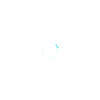
t = 0.00 s
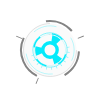
t = 0.89 s
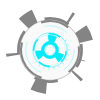
t = 1.71 s
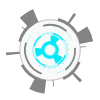
t = 2.63 s
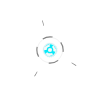
t = 3.50 s
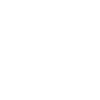
t = 4.38 s

The animated SVG that drew these frames (rendered in a browser with its animation timeline set to each time). Animation: 52 SMIL elements (animate=26,animateTransform=26); one cycle of 4.38 s, repeats indefinitely.

<svg xmlns="http://www.w3.org/2000/svg" viewBox="0 0 1000 1000" width="100" height="100" preserveAspectRatio="xMidYMid meet" style="width: 100%; height: 100%; transform: translate3d(0px, 0px, 0px);">
    <defs>
        <path id="spark1" stroke-linecap="round" stroke-linejoin="round" fill-opacity="0" stroke-dasharray=" 114.6" stroke-dashoffset="113.35302734375" stroke="rgb(0,239,255)" stroke-opacity="1" stroke-width="8" d=" M0,-102.88700103759766 C0,-102.88700103759766 0,7.88700008392334 0,7.88700008392334"></path>
        <mask id="circle6-Ellipse3-mask">
            <path id="circle6-Ellipse5-path" stroke-linecap="butt" stroke-linejoin="miter" fill-opacity="0" stroke-miterlimit="4" stroke-dasharray=" 260" stroke-dashoffset="547" stroke="rgb(255,255,255)" stroke-opacity="0.46" stroke-width="37" d=" M0,-77.5 C42.77225112915039,-77.5 77.5,-42.77225112915039 77.5,0 C77.5,42.77225112915039 42.77225112915039,77.5 0,77.5 C-42.77225112915039,77.5 -77.5,42.77225112915039 -77.5,0 C-77.5,-42.77225112915039 -42.77225112915039,-77.5 0,-77.5z">
            </path>
            <animate href="#circle6-Ellipse5-path" attributeName="stroke-dashoffset" dur="4.38" values="289; 289; 547; 547" keyTimes="0; 0.019; 0.124; 1" repeatCount="indefinite" />
        </mask>

        <mask id="circle3-Ellipse1-mask">
            <path id="circle3-Ellipse2-mask" stroke-linecap="butt" stroke-linejoin="miter" fill-opacity="0" stroke-miterlimit="4" stroke-dasharray=" 985" stroke-dashoffset="2141.006103515625" stroke="rgb(255,255,255)" stroke-opacity="1" stroke-width="79" d=" M0,-124 C68.43560028076172,-124 124,-68.43560028076172 124,0 C124,68.43560028076172 68.43560028076172,124 0,124 C-68.43560028076172,124 -124,68.43560028076172 -124,0 C-124,-68.43560028076172 -68.43560028076172,-124 0,-124z"></path>
            <animate href="#circle3-Ellipse2-mask" attributeName="stroke-dashoffset" dur="4.38" values="1105; 1105; 2141.006; 2141.006" keyTimes="0; 0.2; 0.305; 1" repeatCount="indefinite" />
        </mask>

    </defs>
        <g id="bffQWWEGASDh1" ></g>
    <g id="gadget" transform="translate(500,500)" opacity="0">
        <animate href="#gadget" attributeName="opacity" calcMode="discrete" dur="4.38" values="1; 0; 0" keyTimes="0; 0.95; 1" repeatCount="once" />
        <g id="spark" transform="scale(1.128, 1.128)">
            <use href="#spark1" id="spark2" transform="" />
            <use href="#spark2" id="spark3" transform="rotate(45)" />
            <use href="#spark3" id="spark4" transform="rotate(45)" />
            <use href="#spark4" id="spark5" transform="rotate(45)" />
            <use href="#spark5" id="spark6" transform="rotate(45)" />
            <use href="#spark6" id="spark7" transform="rotate(45)" />
            <use href="#spark7" id="spark8" transform="rotate(45)" />
            <use href="#spark8" id="spark9" transform="rotate(45)" />
            <use href="#spark9" id="spark10" transform="rotate(45)" />
            <animate href="#spark1" attributeName="stroke-dashoffset" dur="4.38" calcMode="linear" values="0; 0; 0; 114.6; 114.6" keyTimes="0; 0.819; 0.838; 0.981; 1" repeatCount="indefinite" />
            <animateTransform href="#spark1" attributeName="transform" type="scale" dur="4.38" calcMode="linear" values="0; 0; 0.7; 0.7" keyTimes="0; 0.819; 0.981; 1" repeatCount="indefinite" />
        </g>

        <g id="circle2">
            <g id="circle2-el2">
                <path id="circle2-el2-path" mask="url(#trimMask)" stroke-linecap="butt" stroke-linejoin="miter" fill-opacity="0" stroke-miterlimit="4" stroke-dasharray=" 88 88 88 88" stroke-dashoffset="88" stroke="rgb(0,239,255)" stroke-opacity="1" stroke-width="10" d=" M0,-116.5 C64.29634857177734,-116.5 116.5,-64.29634857177734 116.5,0 C116.5,64.29634857177734 64.29634857177734,116.5 0,116.5 C-64.29634857177734,116.5 -116.5,64.29634857177734 -116.5,0 C-116.5,-64.29634857177734 -64.29634857177734,-116.5 0,-116.5z"></path>
            </g>
            <g id="circle2-el1">
                <path id="circle2-el1-path" stroke-linecap="butt" stroke-linejoin="miter" fill-opacity="0" stroke-miterlimit="4" stroke="rgb(0,239,255)" stroke-opacity="1" stroke-width="1" d=" M0,-111.5 C61.53684997558594,-111.5 111.5,-61.53684997558594 111.5,0 C111.5,61.53684997558594 61.53684997558594,111.5 0,111.5 C-61.53684997558594,111.5 -111.5,61.53684997558594 -111.5,0 C-111.5,-61.53684997558594 -61.53684997558594,-111.5 0,-111.5z"></path>
            </g>
            <animateTransform href="#circle2" attributeName="transform" type="scale" dur="4.38" calcMode="spline" values="1.392; 1.392; 0; 0" keyTimes="0; 0.676; 0.867; 1" keySplines="0.833 0.833 0.167 0.167; 0.833 0.833 0.167 0.167; 0.833 0.833 0.167 0.167" repeatCount="indefinite" additive="sum" />
            <animateTransform href="#circle2" attributeName="transform" type="rotate" dur="1" values="78;45;90;42;78" keyTimes="0; 0.25; 0.5; 0.75; 1" repeatCount="indefinite" additive="sum" />
            <animateTransform href="#circle2-el1" attributeName="transform" type="scale" dur="4.38" calcMode="spline" values="0.5; 1; 1" keyTimes="0; 0.105; 1" keySplines="0.833 0.833 0.167 0.167; 0.833 0.833 0.167 0.167" repeatCount="indefinite" />
            <animateTransform href="#circle2-el2" attributeName="transform" type="scale" dur="4.38" calcMode="spline" values="0.5; 1; 1" keyTimes="0; 0.105; 1" keySplines="0.833 0.833 0.167 0.167; 0.833 0.833 0.167 0.167" repeatCount="indefinite" />
            <animate href="#circle2-el2-path" attributeName="stroke-dasharray" dur="4.38" calcMode="spline" values="0 745 88 88 88; 88 88 88 88 88; 88 88 88 88 88" keyTimes="0; 0.105; 1" keySplines="0.833 0.833 0.167 0.167; 0.833 0.833 0.167 0.167" repeatCount="indefinite" />
        </g>

        <g id="circle10">
            <g id="circle10-Ellipse1">
                <path id="circle10-Ellipse1-path" stroke-linecap="butt" stroke-linejoin="miter" fill-opacity="0" stroke-miterlimit="4" stroke-dasharray="0" stroke-dashoffset="0" stroke="rgb(132,132,132)" stroke-opacity="1" stroke-width="10" d=" M0,-116.5 C64.29634857177734,-116.5 116.5,-64.29634857177734 116.5,0 C116.5,64.29634857177734 64.29634857177734,116.5 0,116.5 C-64.29634857177734,116.5 -116.5,64.29634857177734 -116.5,0 C-116.5,-64.29634857177734 -64.29634857177734,-116.5 0,-116.5z"></path>
            </g>
            <g id="circle10-Ellipse2">
                <path id="circle10-Ellipse2-path" stroke-linecap="butt" stroke-linejoin="miter" fill-opacity="0" stroke-miterlimit="4" stroke-dasharray="707" stroke-dashoffset="707" stroke="rgb(132,132,132)" stroke-opacity="1" stroke-width="1" d=" M0,-111.5 C61.53684997558594,-111.5 111.5,-61.53684997558594 111.5,0 C111.5,61.53684997558594 61.53684997558594,111.5 0,111.5 C-61.53684997558594,111.5 -111.5,61.53684997558594 -111.5,0 C-111.5,-61.53684997558594 -61.53684997558594,-111.5 0,-111.5z"></path>
            </g>

            <animate href="#circle10" attributeName="opacity" calcMode="discrete" dur="4.38" values="0; 1; 1" keyTimes="0; 0.2; 1" repeatCount="indefinite" />
            <animateTransform href="#circle10" attributeName="transform" type="scale" dur="4.38" values="2.712; 2.712; 0; 0" keyTimes="0; 0.733; 0.848; 1" repeatCount="indefinite" additive="sum" />
            <animateTransform href="#circle10-Ellipse1" attributeName="transform" type="scale" dur="4.38" values="0.5; 0.5; 1; 1" keyTimes="0; 0.2; 0.305; 1" repeatCount="indefinite" additive="sum" />
            <animateTransform href="#circle10-Ellipse2" attributeName="transform" type="scale" dur="4.38" values="0.5; 0.5; 1; 1" keyTimes="0; 0.2; 0.305; 1" repeatCount="indefinite" additive="sum" />

            <animate href="#circle10-Ellipse1-path" attributeName="stroke-dasharray" dur="4.38" values="88 88 88 88 88 88; 88 785 88 88 88 88; 88 110 88 88 88 88; 88 110 88 88 88 88" keyTimes="0; 0.2; 0.305; 1" repeatCount="indefinite" />
            <animate href="#circle10-Ellipse1-path" attributeName="stroke-dashoffset" dur="4.38" values="88; 88; 883.947; 883.947" keyTimes="0; 0.305; 0.848; 1" repeatCount="indefinite" />
            <animate href="#circle10-Ellipse2-path" attributeName="stroke-dashoffset" dur="4.38" values="707; 707; 1420; 1420" keyTimes="0; 0.2; 0.305; 1" repeatCount="indefinite" />
        </g>

        <g id="circle11">
            <g id="circle11-el1">
                <path id="circle11-el1-path" stroke-linecap="butt" stroke-linejoin="miter" fill-opacity="0" stroke-miterlimit="4" stroke-dasharray=" 88 88 88 88 88 88" stroke-dashoffset="0" stroke="rgb(0,239,255)" stroke-opacity="1" stroke-width="10" d=" M0,-116.5 C64.29634857177734,-116.5 116.5,-64.29634857177734 116.5,0 C116.5,64.29634857177734 64.29634857177734,116.5 0,116.5 C-64.29634857177734,116.5 -116.5,64.29634857177734 -116.5,0 C-116.5,-64.29634857177734 -64.29634857177734,-116.5 0,-116.5z"></path>
            </g>
            <g id="circle11-el2">
                <path id="circle11-el2-path" stroke-linecap="butt" stroke-linejoin="miter" fill-opacity="0" stroke-miterlimit="4" stroke-dasharray=" 703" stroke-dashoffset="703" stroke="rgb(0,239,255)" stroke-opacity="1" stroke-width="1" d=" M0,-111.5 C61.53684997558594,-111.5 111.5,-61.53684997558594 111.5,0 C111.5,61.53684997558594 61.53684997558594,111.5 0,111.5 C-61.53684997558594,111.5 -111.5,61.53684997558594 -111.5,0 C-111.5,-61.53684997558594 -61.53684997558594,-111.5 0,-111.5z"></path>
            </g>
            <animateTransform href="#circle11" attributeName="transform" type="scale" dur="4.38" calcMode="spline" values="0.408; 0.408; 0.408; 0; 0; 0" keyTimes="0; 0.381; 0.733; 0.848; 0.981; 1" keySplines="0.833 0.833 0.167 0.167; 0.833 0.833 0.167 0.167; 0.833 0.833 0.167 0.167; 0.833 0.833 0.167 0.167; 0.833 0.833 0.167 0.167" repeatCount="indefinite" />
            <animateTransform href="#circle11-el1" attributeName="transform" type="scale" dur="4.38" calcMode="linear" values="0.5; 0.5; 1; 1; 1" keyTimes="0; 0.276; 0.381; 0.981; 1" keySplines="0.833 0.833 0.167 0.167; 0.667 1 0.167 0.167; 0.833 1 0.333 0; 0.833 1 0.333 0" repeatCount="indefinite" />
            <animateTransform href="#circle11-el2" attributeName="transform" type="scale" dur="4.38" calcMode="linear" values="0.5; 0.5; 1; 1" keyTimes="0; 0.276; 0.381; 1" keySplines="0.667 1 0.167 0.167; 0.667 1 0.167 0.167; 0.667 1 0.167 0.167" repeatCount="indefinite" />

            <animate href="#circle11" attributeName="opacity" dur="4.38" calcMode="discrete" values="0; 1; 1" keyTimes="0; 0.276; 1" repeatCount="indefinite" />
            <animate href="#circle11-el2-path" attributeName="stroke-dashoffset" dur="4.38" values="703; 703; 1405; 1405" keyTimes="0; 0.276; 0.381; 1" repeatCount="indefinite" />
            <animate href="#circle11-el1-path" attributeName="stroke-dasharray" dur="4.38" values="88 741 88 88 88; 88 741 88 88 88; 88 88 88 88 88; 88 88 88 88 88" keyTimes="0; 0.276; 0.381; 1" repeatCount="indefinite" />
            <animate href="#circle11-el1-path" attributeName="stroke-dashoffset" dur="4.38" values="88; 88; 285; 901; 2301" keyTimes="0; 0.276; 0.381; 0.733; 1" repeatCount="indefinite" />
        </g>

        <g id="circle9">
            <path id="circle9-Ellipse1-path" stroke-linecap="butt" stroke-linejoin="miter" fill-opacity="0" stroke-miterlimit="4" stroke-dasharray=" 3 289 3 289" stroke-dashoffset="-17" stroke="rgb(132,132,132)" stroke-opacity="1" stroke-width="24" d=" M0,-124 C68.43560028076172,-124 124,-68.43560028076172 124,0 C124,68.43560028076172 68.43560028076172,124 0,124 C-68.43560028076172,124 -124,68.43560028076172 -124,0 C-124,-68.43560028076172 -68.43560028076172,-124 0,-124z"></path>
            <animate href="#circle9" attributeName="opacity" calcMode="discrete" dur="4.38" values="0; 1; 1" keyTimes="0; 0.152; 1" repeatCount="indefinite" />
            <animateTransform href="#circle9" attributeName="transform" type="rotate" dur="4.38" values="0; 0; -237; -237" keyTimes="0; 0.152; 0.257; 1" repeatCount="indefinite" additive="sum" />
            <animateTransform href="#circle9" attributeName="transform" type="scale" dur="4.38" values="2.688; 2.688; 0; 0" keyTimes="0; 0.781; 0.895; 1" repeatCount="indefinite" additive="sum" />
            <animate href="#circle9-Ellipse1-path" attributeName="stroke-dasharray" dur="4.38" values="3 872 3 289 -17; 3 872 3 289 -17; 3 289 3 289 -17; 3 289 3 289 -17" keyTimes="0; 0.152; 0.257; 1" repeatCount="indefinite" />
            <animateTransform href="#circle9-Ellipse1-path" attributeName="transform" type="rotate" dur="3.9" values="115;24;81;26;115" keyTimes="0; 0.27; 0.5; 0.75; 1" repeatCount="indefinite" additive="sum" />
        </g>

        <g id="circle8">
            <path id="circle8-Ellipse1-path" stroke-linecap="butt" stroke-linejoin="miter" fill-opacity="0" stroke-miterlimit="4" stroke-dasharray=" 100 100 100 100" stroke-dashoffset="154" stroke="rgb(0,239,255)" stroke-opacity="1" stroke-width="1" d=" M0,-100.5 C55.46595001220703,-100.5 100.5,-55.46595001220703 100.5,0 C100.5,55.46595001220703 55.46595001220703,100.5 0,100.5 C-55.46595001220703,100.5 -100.5,55.46595001220703 -100.5,0 C-100.5,-55.46595001220703 -55.46595001220703,-100.5 0,-100.5z"></path>
            <animate href="#circle8" attributeName="opacity" dur="4.38" values="0; 1; 1" keyTimes="0; 0.076; 1" repeatCount="indefinite" />
            <animateTransform href="#circle8" attributeName="transform" type="scale" dur="4.38" values="2.4; 2.4; 0; 0" keyTimes="0; 0.714; 0.829; 1" repeatCount="indefinite" additive="sum" />
            <animate href="#circle8-Ellipse1-path" attributeName="stroke-dasharray" dur="4.38" values="100 708 100 100 154; 100 708 100 100 154; 100 100 100 100 154; 100 100 100 100 154" keyTimes="0; 0.076; 0.181; 1" repeatCount="indefinite" />
            <animateTransform href="#circle8-Ellipse1-path" attributeName="transform" type="rotate" dur="2.9" values="115;24;81;26;115" keyTimes="0; 0.27; 0.5; 0.75; 1" repeatCount="indefinite" additive="sum" />
        </g>

        <g id="circle4">
            <path id="circle4-Ellipse1-path" stroke-linecap="butt" stroke-linejoin="miter" fill-opacity="0" stroke-miterlimit="4" stroke-dasharray=" 100 100 100 100" stroke-dashoffset="154" stroke="rgb(132,132,132)" stroke-opacity="1" stroke-width="7" d=" M0,-100.5 C55.46595001220703,-100.5 100.5,-55.46595001220703 100.5,0 C100.5,55.46595001220703 55.46595001220703,100.5 0,100.5 C-55.46595001220703,100.5 -100.5,55.46595001220703 -100.5,0 C-100.5,-55.46595001220703 -55.46595001220703,-100.5 0,-100.5z"></path>
            <animate href="#circle4" attributeName="opacity" dur="4.38" values="0; 1; 1" keyTimes="0; 0.057; 1" repeatCount="indefinite" />
            <animateTransform href="#circle4" attributeName="transform" type="scale" dur="4.38" values="2.328; 2.328; 2.88; 2.88; 0; 0" keyTimes="0; 0.057; 0.143; 0.571; 0.79; 1" repeatCount="indefinite" additive="sum" />
            <animate href="#circle4-Ellipse1-path" attributeName="stroke-dasharray" dur="4.38" values="100 695 100 100 154; 100 695 100 100 154; 100 100 100 100 154; 100 100 100 100 154" keyTimes="0; 0.057; 0.162; 1" repeatCount="indefinite" />
            <animateTransform href="#circle4-Ellipse1-path" attributeName="transform" type="rotate" dur="0.9" values="61;42;81;39;68" keyTimes="0; 0.27; 0.5; 0.75; 1" repeatCount="indefinite" additive="sum" />
        </g>

        <g id="circle3">
            <path id="circle3-Ellipse2-path" mask="url(#circle3-Ellipse1-mask)" stroke-linecap="butt" stroke-linejoin="miter" fill-opacity="0" stroke-miterlimit="4" stroke-dasharray=" 45 119 8 108" stroke-dashoffset="0" stroke="rgb(132,132,132)" stroke-opacity="1" stroke-width="46" d=" M0,-124 C68.43560028076172,-124 124,-68.43560028076172 124,0 C124,68.43560028076172 68.43560028076172,124 0,124 C-68.43560028076172,124 -124,68.43560028076172 -124,0 C-124,-68.43560028076172 -68.43560028076172,-124 0,-124z"></path>

            <animate href="#circle3" calcMode="discrete" attributeName="opacity" dur="4.38" values="0; 1; 1" keyTimes="0; 0.2; 1" repeatCount="indefinite" />
            <animateTransform href="#circle3" attributeName="transform" type="scale" dur="4.38" values="3; 3; 0; 0" keyTimes="0; 0.676; 0.79; 1" repeatCount="indefinite" additive="sum" />
            <animateTransform href="#circle3-Ellipse2-path" attributeName="transform" type="rotate" dur="0.9" values="58;45;78;42;65" keyTimes="0; 0.25; 0.5; 0.75; 1" repeatCount="indefinite" additive="sum" />
        </g>

        <g id="circle6">
            <path id="circle6-Ellipse1-path" stroke-linecap="butt" stroke-linejoin="miter" fill-opacity="0" stroke-miterlimit="4" stroke-dasharray=" 30 294 30 68 30 68" stroke-dashoffset="294" stroke="rgb(0,239,255)" stroke-opacity="1" stroke-width="31" d=" M0,-46.5 C25.663349151611328,-46.5 46.5,-25.663349151611328 46.5,0 C46.5,25.663349151611328 25.663349151611328,46.5 0,46.5 C-25.663349151611328,46.5 -46.5,25.663349151611328 -46.5,0 C-46.5,-25.663349151611328 -25.663349151611328,-46.5 0,-46.5z"></path>
            <path id="circle6-Ellipse2-path" stroke-linecap="butt" stroke-linejoin="miter" fill-opacity="0" stroke-miterlimit="4" stroke-dasharray=" 200" stroke-dashoffset="400" stroke="rgb(0,239,255)" stroke-opacity="1" stroke-width="14" d=" M0,-30 C16.55699920654297,-30 30,-16.55699920654297 30,0 C30,16.55699920654297 16.55699920654297,30 0,30 C-16.55699920654297,30 -30,16.55699920654297 -30,0 C-30,-16.55699920654297 -16.55699920654297,-30 0,-30z"></path>
            <path id="circle6-Ellipse3-path" mask="url(#circle6-Ellipse3-mask)" stroke-linecap="butt" stroke-linejoin="miter" fill-opacity="0" stroke-miterlimit="4" stroke-dasharray=" 3 18" stroke-dashoffset="0" stroke="rgb(0,239,255)" stroke-opacity="1" stroke-width="10" d=" M0,-77.5 C42.77225112915039,-77.5 77.5,-42.77225112915039 77.5,0 C77.5,42.77225112915039 42.77225112915039,77.5 0,77.5 C-42.77225112915039,77.5 -77.5,42.77225112915039 -77.5,0 C-77.5,-42.77225112915039 -42.77225112915039,-77.5 0,-77.5z"></path>
            <path id="circle6-Ellipse4-path" stroke-linecap="butt" stroke-linejoin="miter" fill-opacity="0" stroke-miterlimit="4" stroke="rgb(0,239,255)" stroke-opacity="1" stroke-width="2" d=" M0,-71.5 C39.46084976196289,-71.5 71.5,-39.46084976196289 71.5,0 C71.5,39.46084976196289 39.46084976196289,71.5 0,71.5 C-39.46084976196289,71.5 -71.5,39.46084976196289 -71.5,0 C-71.5,-39.46084976196289 -39.46084976196289,-71.5 0,-71.5z"></path>

            <animate href="#circle6" attributeName="opacity" calcMode="discrete" dur="4.38" values="0; 1; 1" keyTimes="0; 0.019; 1" repeatCount="indefinite" />
            <animateTransform href="#circle6" attributeName="transform" type="scale" dur="4.38" values="2.4; 2.4; 0; 0" keyTimes="0; 0.676; 0.876; 1" repeatCount="indefinite" additive="sum" />
            <animateTransform href="#circle6" attributeName="transform" type="scale" dur="4.38" values="0.5; 0.5; 1; 1" keyTimes="0; 0.019; 0.124; 1" repeatCount="indefinite" additive="sum" />
            <animate href="#circle6-Ellipse1-path" attributeName="stroke-dashoffset" dur="4.38" values="30; 30; 294; 294" keyTimes="0; 0.019; 0.124; 1" repeatCount="indefinite" />
            <animate href="#circle6-Ellipse2-path" attributeName="stroke-dashoffset" dur="4.38" values="200; 200; 400; 400" keyTimes="0; 0.019; 0.124; 1" repeatCount="indefinite" />
            <animateTransform href="#circle6-Ellipse1-path" attributeName="transform" type="rotate" dur="1.8" values="78;45;90;42;78" keyTimes="0; 0.25; 0.5; 0.75; 1" repeatCount="indefinite" additive="sum" />
            <animateTransform href="#circle6-Ellipse3-path" attributeName="transform" type="rotate" dur="2" values="78;45;90;42;78" keyTimes="0; 0.25; 0.5; 0.75; 1" repeatCount="indefinite" additive="sum" />
        </g>

        <g id="circle12">
            <path id="circle12-Ellipse2-path" stroke-linecap="butt" stroke-linejoin="miter" fill-opacity="0" fill="rgb(132,132,132)" stroke-miterlimit="4" stroke-dasharray=" 702" stroke-dashoffset="1404" stroke="rgb(132,132,132)" stroke-opacity="1" stroke-width="1" d=" M0,-111.5 C61.53684997558594,-111.5 111.5,-61.53684997558594 111.5,0 C111.5,61.53684997558594 61.53684997558594,111.5 0,111.5 C-61.53684997558594,111.5 -111.5,61.53684997558594 -111.5,0 C-111.5,-61.53684997558594 -61.53684997558594,-111.5 0,-111.5z"></path>
            <animateTransform href="#circle12" attributeName="transform" type="scale" dur="4.38" values="2.712; 2.712; 0; 0" keyTimes="0; 0.676; 0.838; 1" repeatCount="indefinite" additive="sum" />
            <animateTransform href="#circle12" attributeName="transform" type="scale" dur="4.38" values="0.5; 0.5; 1; 1" keyTimes="0; 0.124; 0.229; 1" repeatCount="indefinite" additive="sum" />
            <animate href="#circle12-Ellipse2-path" attributeName="fill-opacity" dur="4.38" values="0; 0; 0.05; 0.05" keyTimes="0; 0.124; 0.229; 1" repeatCount="indefinite" />
            <animate href="#circle12-Ellipse2-path" attributeName="stroke-dashoffset" dur="4.38" values="702; 702; 1404; 1404" keyTimes="0; 0.124; 0.229; 1" repeatCount="indefinite" />
            <animate href="#circle12" attributeName="opacity" calcMode="discrete" dur="4.38" values="0; 1; 1" keyTimes="0; 0.124; 1" repeatCount="indefinite" />
        </g>
    </g>

</svg>